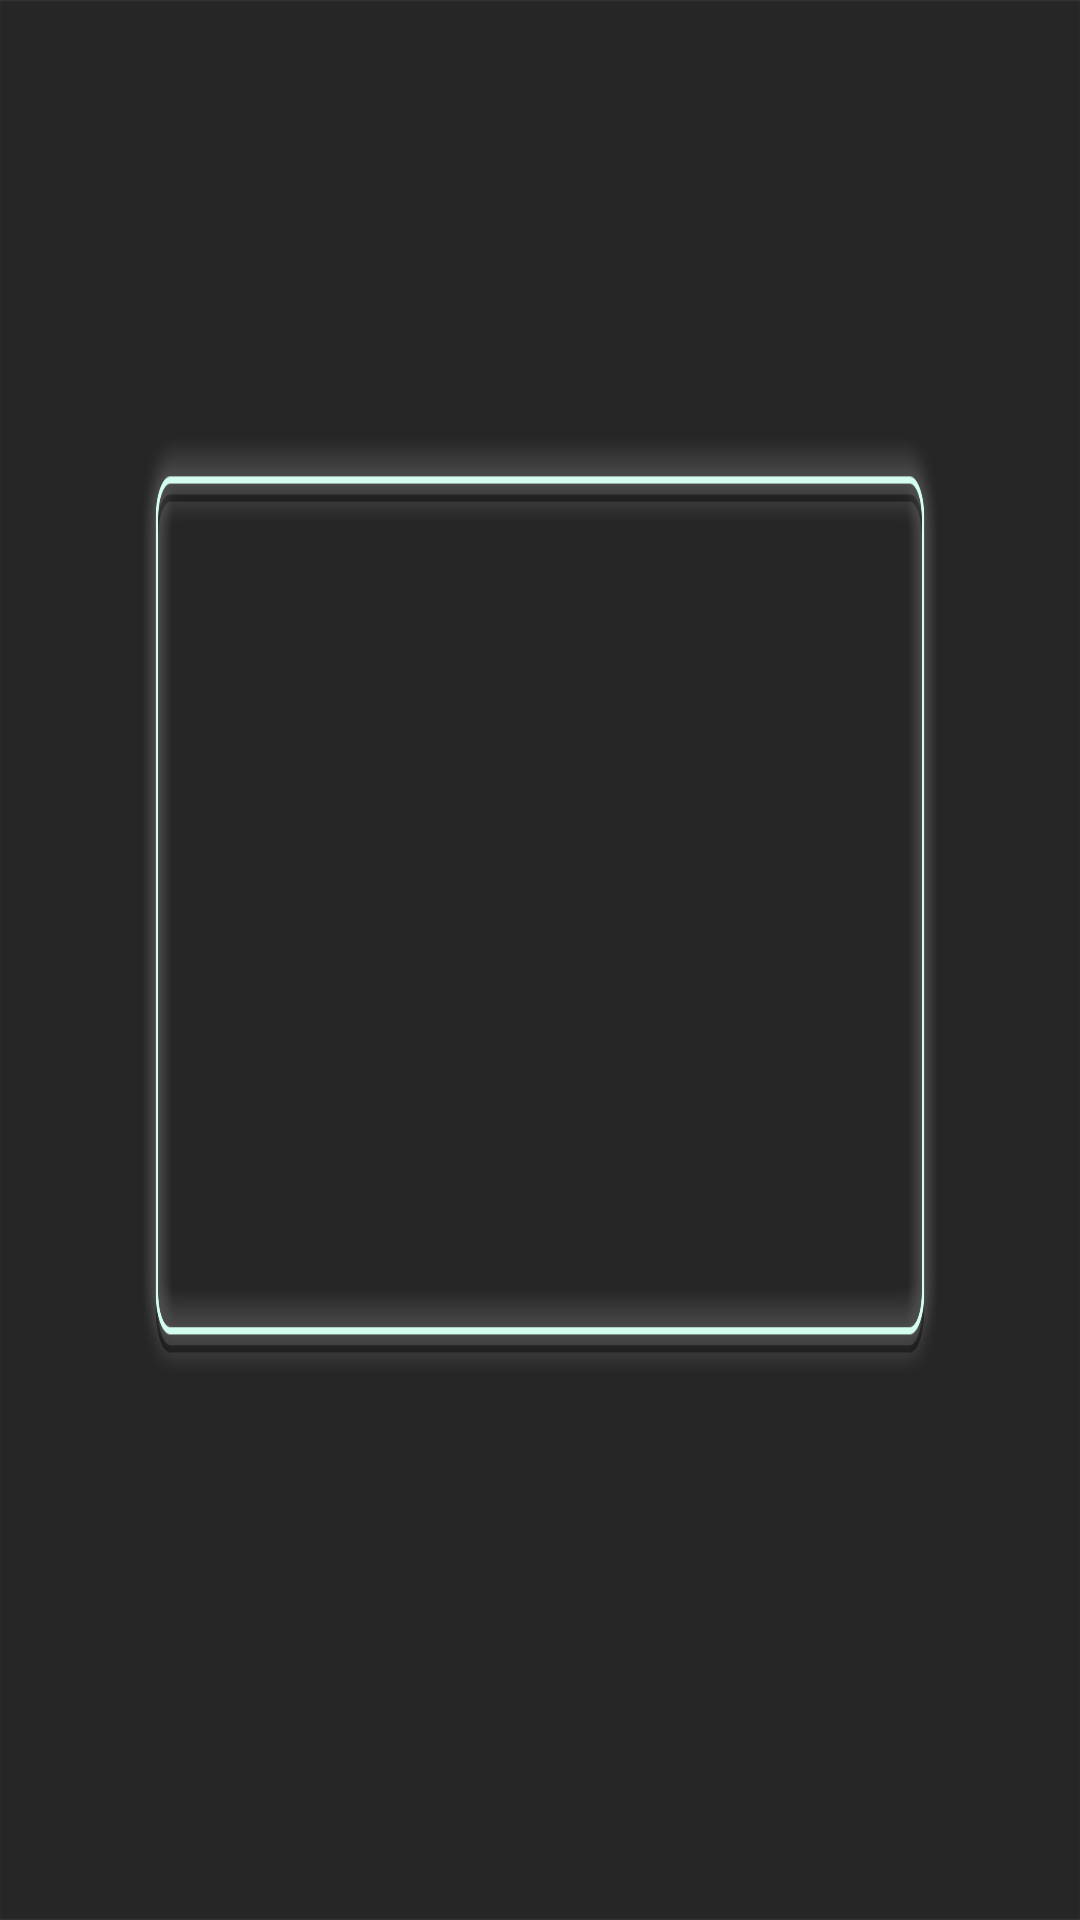

This screen was rendered from an Android layout file. Write that file and the resources it references.
<!-- AndroidManifest.xml: application theme Theme.PlayFigros -->
<!-- res/layout/account.xml -->
<?xml version="1.0" encoding="utf-8"?>

<androidx.constraintlayout.widget.ConstraintLayout xmlns:android="http://schemas.android.com/apk/res/android"
    xmlns:app="http://schemas.android.com/apk/res-auto"
    xmlns:tools="http://schemas.android.com/tools"
    android:layout_width="match_parent"
    android:layout_height="match_parent"
    android:background="@drawable/login_panel_page">
    
</androidx.constraintlayout.widget.ConstraintLayout>
<!-- resources referenced by this layout -->
<resources>
  <!-- drawable login_panel_page: png bitmap (drawable, 38710 bytes) -->
  <!-- drawable profile_green: png bitmap (drawable, 40910 bytes) -->
  <style name="Theme.PlayFigros" parent="Theme.MaterialComponents.DayNight.NoActionBar">
          
          <item name="colorPrimary">@color/purple_200</item>
          <item name="colorPrimaryVariant">@color/purple_700</item>
          <item name="colorOnPrimary">@color/black</item>
          
          <item name="colorSecondary">@color/teal_200</item>
          <item name="colorSecondaryVariant">@color/teal_200</item>
          <item name="colorOnSecondary">@color/black</item>
          
          <item name="android:statusBarColor" tools:targetApi="l">?attr/colorPrimaryVariant</item>
          
      </style>
  <!-- not gathered from this repository: default colours our renderer supplied (Android Studio template values) -->
  <color name="purple_200">#FFBB86FC</color>
  <color name="purple_700">#FF3700B3</color>
  <color name="teal_200">#FF03DAC5</color>
  <color name="black">#FF000000</color>
</resources>
